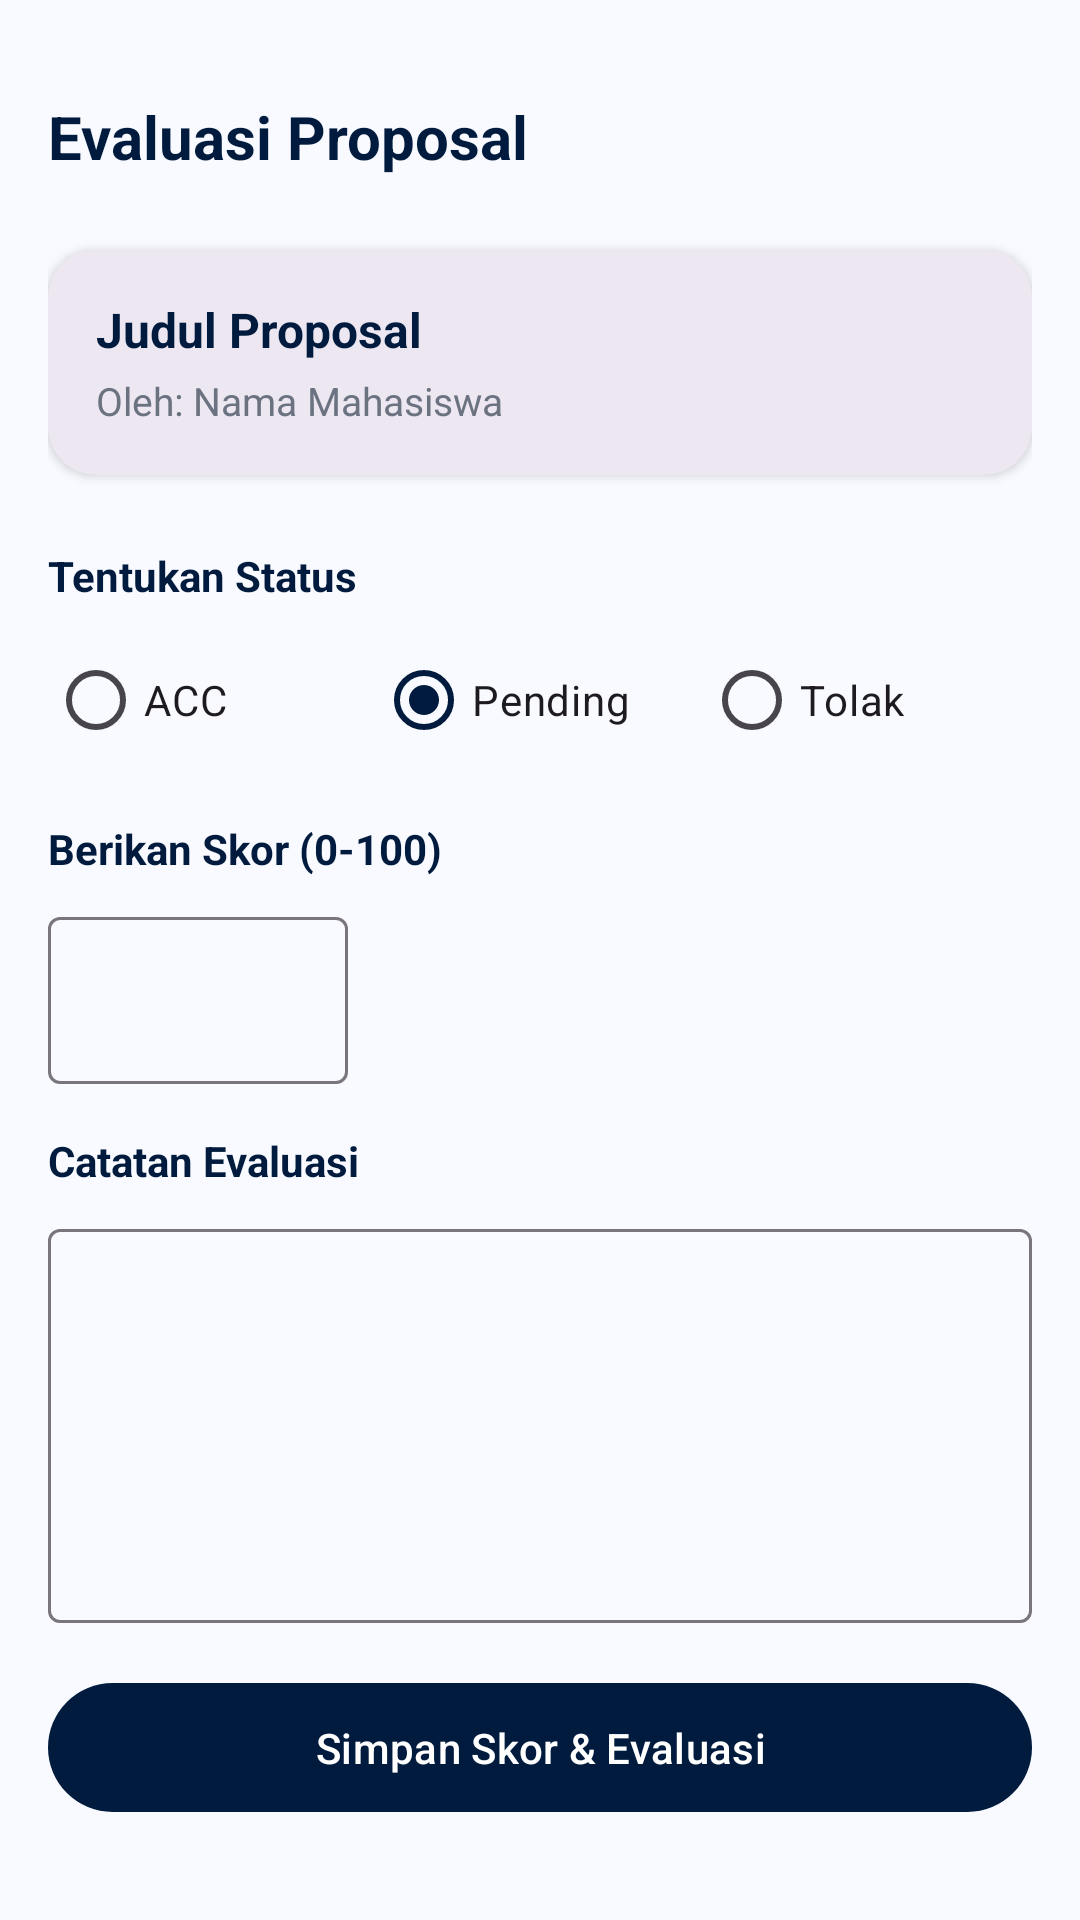

Reconstruct the res/layout file that produces this screen, plus the resources it refers to.
<!-- AndroidManifest.xml: application theme Theme.FinalProjectInnoBridge -->
<!-- res/layout/fragment_give_score.xml -->
<?xml version="1.0" encoding="utf-8"?>
<androidx.constraintlayout.widget.ConstraintLayout xmlns:android="http://schemas.android.com/apk/res/android"
    xmlns:app="http://schemas.android.com/apk/res-auto"
    xmlns:tools="http://schemas.android.com/tools"
    android:layout_width="match_parent"
    android:layout_height="match_parent"
    android:background="@color/background_light"
    android:padding="16dp">

    <TextView
        android:id="@+id/tv_title"
        android:layout_width="wrap_content"
        android:layout_height="wrap_content"
        android:layout_marginTop="16dp"
        android:text="Evaluasi Proposal"
        android:textColor="@color/text_navy"
        android:textSize="20sp"
        android:textStyle="bold"
        app:layout_constraintStart_toStartOf="parent"
        app:layout_constraintTop_toTopOf="parent" />

    <com.google.android.material.card.MaterialCardView
        android:id="@+id/card_proposal_summary"
        android:layout_width="match_parent"
        android:layout_height="wrap_content"
        android:layout_marginTop="24dp"
        app:cardCornerRadius="16dp"
        app:cardElevation="2dp"
        app:strokeWidth="0dp"
        app:layout_constraintTop_toBottomOf="@id/tv_title">

        <LinearLayout
            android:layout_width="match_parent"
            android:layout_height="wrap_content"
            android:orientation="vertical"
            android:padding="16dp">

            <TextView
                android:id="@+id/tv_summary_judul"
                android:layout_width="wrap_content"
                android:layout_height="wrap_content"
                android:text="Judul Proposal"
                android:textColor="@color/text_navy"
                android:textSize="16sp"
                android:textStyle="bold" />

            <TextView
                android:id="@+id/tv_summary_user"
                android:layout_width="wrap_content"
                android:layout_height="wrap_content"
                android:layout_marginTop="4dp"
                android:text="Oleh: Nama Mahasiswa"
                android:textColor="@color/text_grey"
                android:textSize="13sp" />
        </LinearLayout>
    </com.google.android.material.card.MaterialCardView>

    <TextView
        android:id="@+id/tv_label_status"
        android:layout_width="wrap_content"
        android:layout_height="wrap_content"
        android:layout_marginTop="24dp"
        android:text="Tentukan Status"
        android:textColor="@color/text_navy"
        android:textSize="14sp"
        android:textStyle="bold"
        app:layout_constraintStart_toStartOf="parent"
        app:layout_constraintTop_toBottomOf="@id/card_proposal_summary" />

    <RadioGroup
        android:id="@+id/rg_status"
        android:layout_width="match_parent"
        android:layout_height="wrap_content"
        android:layout_marginTop="8dp"
        android:orientation="horizontal"
        app:layout_constraintTop_toBottomOf="@id/tv_label_status">

        <RadioButton
            android:id="@+id/rb_acc"
            android:layout_width="0dp"
            android:layout_height="wrap_content"
            android:layout_weight="1"
            android:text="ACC" />

        <RadioButton
            android:id="@+id/rb_pending"
            android:layout_width="0dp"
            android:layout_height="wrap_content"
            android:layout_weight="1"
            android:checked="true"
            android:text="Pending" />

        <RadioButton
            android:id="@+id/rb_tolak"
            android:layout_width="0dp"
            android:layout_height="wrap_content"
            android:layout_weight="1"
            android:text="Tolak" />
    </RadioGroup>

    <TextView
        android:id="@+id/tv_label_score"
        android:layout_width="wrap_content"
        android:layout_height="wrap_content"
        android:layout_marginTop="16dp"
        android:text="Berikan Skor (0-100)"
        android:textColor="@color/text_navy"
        android:textSize="14sp"
        android:textStyle="bold"
        app:layout_constraintStart_toStartOf="parent"
        app:layout_constraintTop_toBottomOf="@id/rg_status" />

    <com.google.android.material.textfield.TextInputLayout
        android:id="@+id/til_score"
        style="@style/Widget.Material3.TextInputLayout.OutlinedBox"
        android:layout_width="100dp"
        android:layout_height="wrap_content"
        android:layout_marginTop="8dp"
        app:layout_constraintStart_toStartOf="parent"
        app:layout_constraintTop_toBottomOf="@id/tv_label_score">

        <com.google.android.material.textfield.TextInputEditText
            android:id="@+id/et_score"
            android:layout_width="match_parent"
            android:layout_height="wrap_content"
            android:gravity="center"
            android:inputType="number"
            android:maxLength="3" />
    </com.google.android.material.textfield.TextInputLayout>

    <TextView
        android:id="@+id/tv_label_evaluasi"
        android:layout_width="wrap_content"
        android:layout_height="wrap_content"
        android:layout_marginTop="16dp"
        android:text="Catatan Evaluasi"
        android:textColor="@color/text_navy"
        android:textSize="14sp"
        android:textStyle="bold"
        app:layout_constraintStart_toStartOf="parent"
        app:layout_constraintTop_toBottomOf="@id/til_score" />

    <com.google.android.material.textfield.TextInputLayout
        android:id="@+id/til_evaluasi"
        style="@style/Widget.Material3.TextInputLayout.OutlinedBox"
        android:layout_width="match_parent"
        android:layout_height="0dp"
        android:layout_marginTop="8dp"
        android:layout_marginBottom="16dp"
        app:layout_constraintBottom_toTopOf="@id/btn_submit_score"
        app:layout_constraintTop_toBottomOf="@id/tv_label_evaluasi">

        <com.google.android.material.textfield.TextInputEditText
            android:id="@+id/et_evaluasi"
            android:layout_width="match_parent"
            android:layout_height="match_parent"
            android:gravity="top"
            android:inputType="textMultiLine" />
    </com.google.android.material.textfield.TextInputLayout>

    <com.google.android.material.button.MaterialButton
        android:id="@+id/btn_submit_score"
        android:layout_width="match_parent"
        android:layout_height="wrap_content"
        android:layout_marginBottom="16dp"
        android:padding="12dp"
        android:text="Simpan Skor &amp; Evaluasi"
        app:layout_constraintBottom_toBottomOf="parent" />

    <ProgressBar
        android:id="@+id/progress_bar"
        android:layout_width="wrap_content"
        android:layout_height="wrap_content"
        android:visibility="gone"
        app:layout_constraintBottom_toBottomOf="parent"
        app:layout_constraintEnd_toEndOf="parent"
        app:layout_constraintStart_toStartOf="parent"
        app:layout_constraintTop_toTopOf="parent" />

</androidx.constraintlayout.widget.ConstraintLayout>
<!-- resources referenced by this layout -->
<resources>
  <color name="background_light">#F8FAFF</color>
  <color name="text_grey">#6B7280</color>
  <color name="text_navy">#001B3D</color>
  <style name="Theme.FinalProjectInnoBridge" parent="Base.Theme.FinalProjectInnoBridge" />
  <style name="Base.Theme.FinalProjectInnoBridge" parent="Theme.Material3.DayNight.NoActionBar">
          <item name="colorPrimary">@color/primary_color</item>
          <item name="colorPrimaryVariant">@color/secondary_color</item>
          <item name="colorSecondary">@color/secondary_color</item>
          <item name="colorAccent">@color/accent_color</item>
          <item name="android:windowBackground">@color/background_light</item>
      </style>
  <color name="primary_color">#001B3D</color>
  <color name="secondary_color">#0056D2</color>
  <color name="accent_color">#007AFF</color>
</resources>
